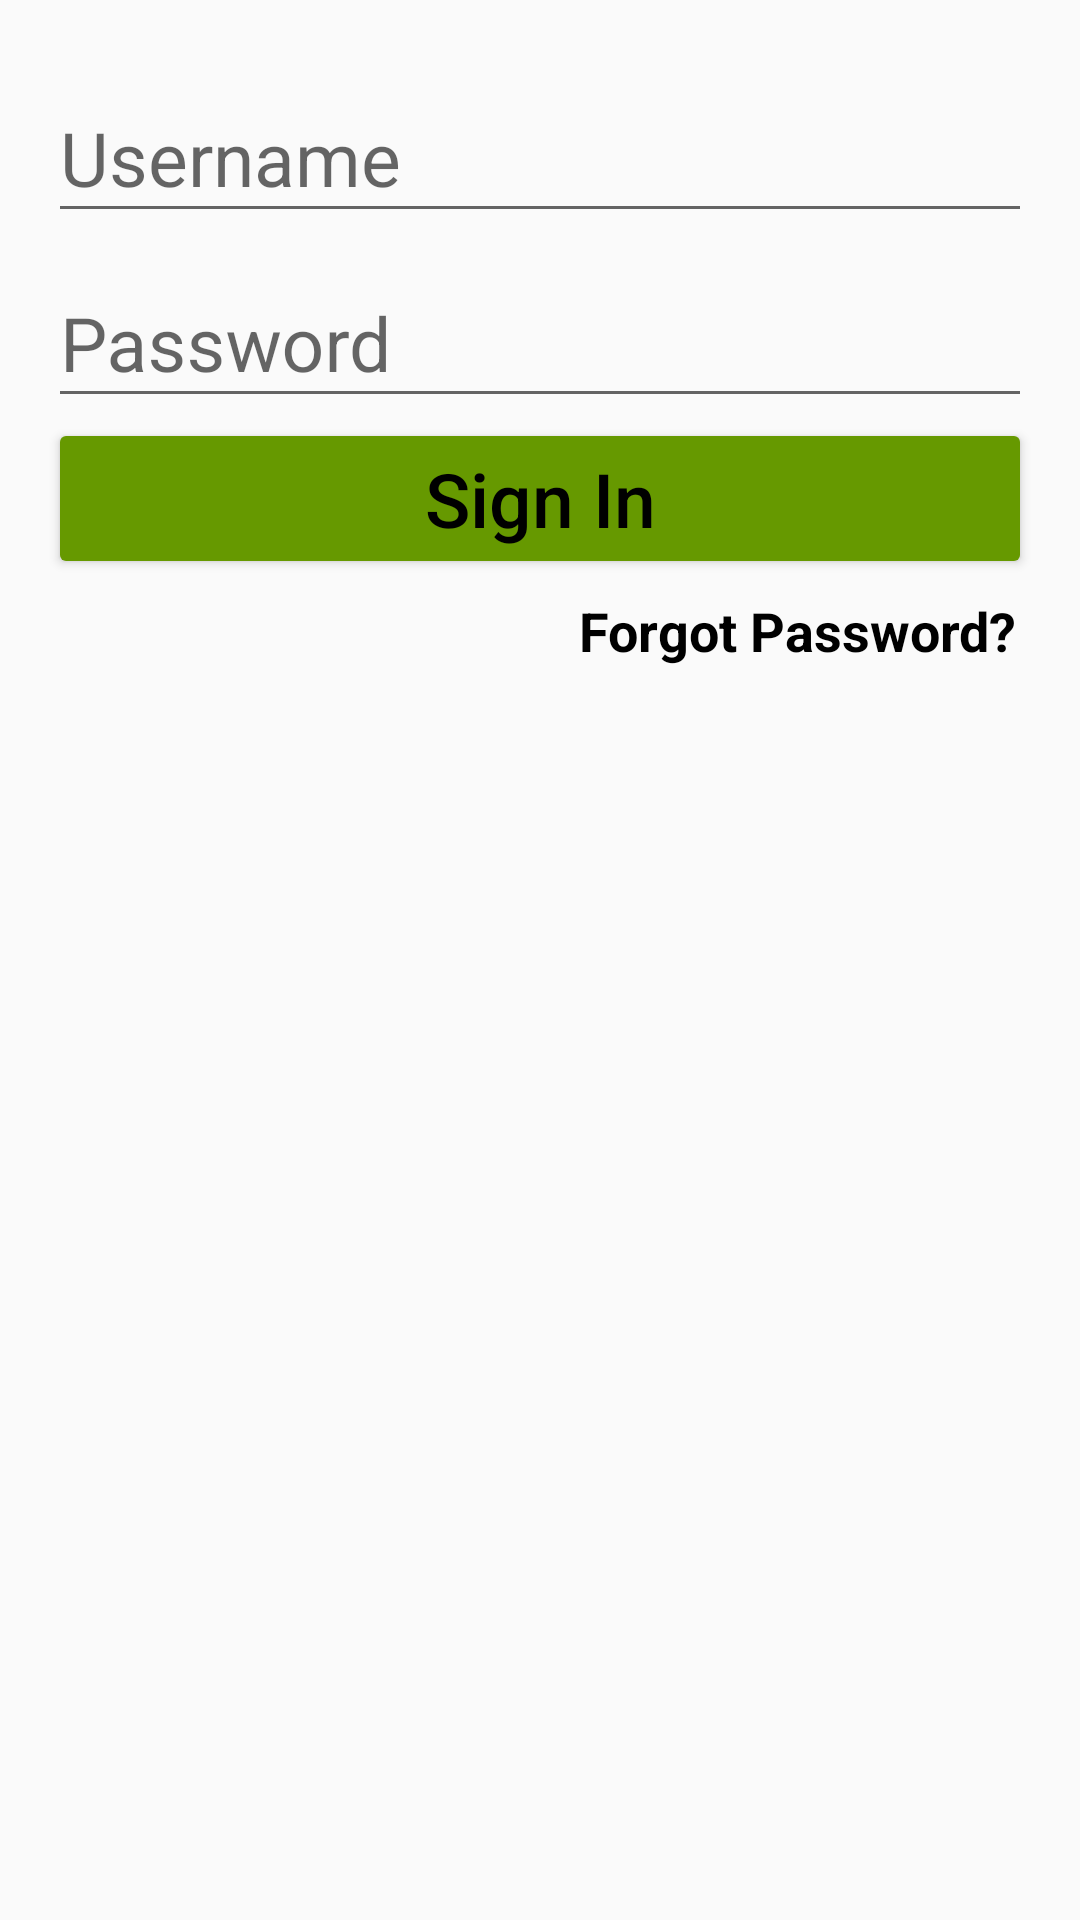

Write the Android layout XML for this screen, with the resource values it uses.
<!-- AndroidManifest.xml: application theme Theme.SmartTrail -->
<!-- res/layout/activity_sign_in.xml -->
<?xml version="1.0" encoding="utf-8"?>
<ScrollView xmlns:android="http://schemas.android.com/apk/res/android"
    xmlns:app="http://schemas.android.com/apk/res-auto"
    xmlns:tools="http://schemas.android.com/tools"
    android:layout_width="match_parent"
    android:layout_height="match_parent"
    android:layout_marginHorizontal="8dp"
    android:clickable="true"
    android:focusableInTouchMode="true"
    tools:context=".SignInActivity">

    <LinearLayout
        android:id="@+id/survey_time_tvs"
        android:layout_width="match_parent"
        android:layout_height="match_parent"
        android:layout_marginBottom="50dp"
        android:gravity="center"
        android:orientation="vertical"
        android:padding="16dp"
        app:layout_constraintLeft_toLeftOf="parent"
        app:layout_constraintRight_toRightOf="parent">

        <com.google.android.material.textfield.TextInputLayout
            android:layout_width="match_parent"
            android:layout_height="wrap_content">

            <com.google.android.material.textfield.TextInputEditText
                android:id="@+id/username"
                android:layout_width="match_parent"
                android:layout_height="wrap_content"
                android:hint="Username"
                android:textSize="25dp"
                android:inputType="text"
                android:visibility="visible" />

        </com.google.android.material.textfield.TextInputLayout>
        <com.google.android.material.textfield.TextInputLayout
            android:layout_width="match_parent"
            android:layout_height="wrap_content">

            <com.google.android.material.textfield.TextInputEditText
                android:id="@+id/password"
                android:layout_width="match_parent"
                android:layout_height="wrap_content"
                android:hint="Password"
                android:textSize="25dp"
                android:inputType="text"
                android:visibility="visible" />

        </com.google.android.material.textfield.TextInputLayout>

        
        
        
        
        
        

        
        
        
        
        
        


        <Button
            android:id="@+id/sign_in"
            android:layout_width="match_parent"
            android:layout_height="wrap_content"
            android:layout_below="@id/password"
            android:backgroundTint="@android:color/holo_green_dark"
            android:text="Sign In"
            android:textAllCaps="false"
            android:textSize="25dp" />

        <TextView
            android:id="@+id/tvForgotPassword"
            android:layout_width="wrap_content"
            android:layout_height="wrap_content"
            android:text="Forgot Password?"
            android:textStyle="bold"
            android:textColor="@color/black"
            android:textSize="18sp"
            android:layout_gravity="end"
            android:padding="5dp"/>

    </LinearLayout>
</ScrollView>
<!-- resources referenced by this layout -->
<resources>
  <color name="black">#FF000000</color>
  <style name="Theme.SmartTrail" parent="Theme.AppCompat.DayNight.DarkActionBar">
          
          <item name="colorPrimary">@color/purple_500</item>
          <item name="colorPrimaryVariant">@color/purple_700</item>
          <item name="colorOnPrimary">@color/white</item>
          
          <item name="colorSecondary">@color/teal_200</item>
          <item name="colorSecondaryVariant">@color/teal_700</item>
          <item name="colorOnSecondary">@color/black</item>
          
          <item name="android:statusBarColor">?attr/colorPrimaryVariant</item>
          
  
          <item name="android:textColorPrimary">@color/black</item>
      </style>
  <color name="purple_500">#FF6200EE</color>
  <color name="purple_700">#FF3700B3</color>
  <color name="white">#FFFFFFFF</color>
  <color name="teal_200">#FF03DAC5</color>
  <color name="teal_700">#FF018786</color>
</resources>
